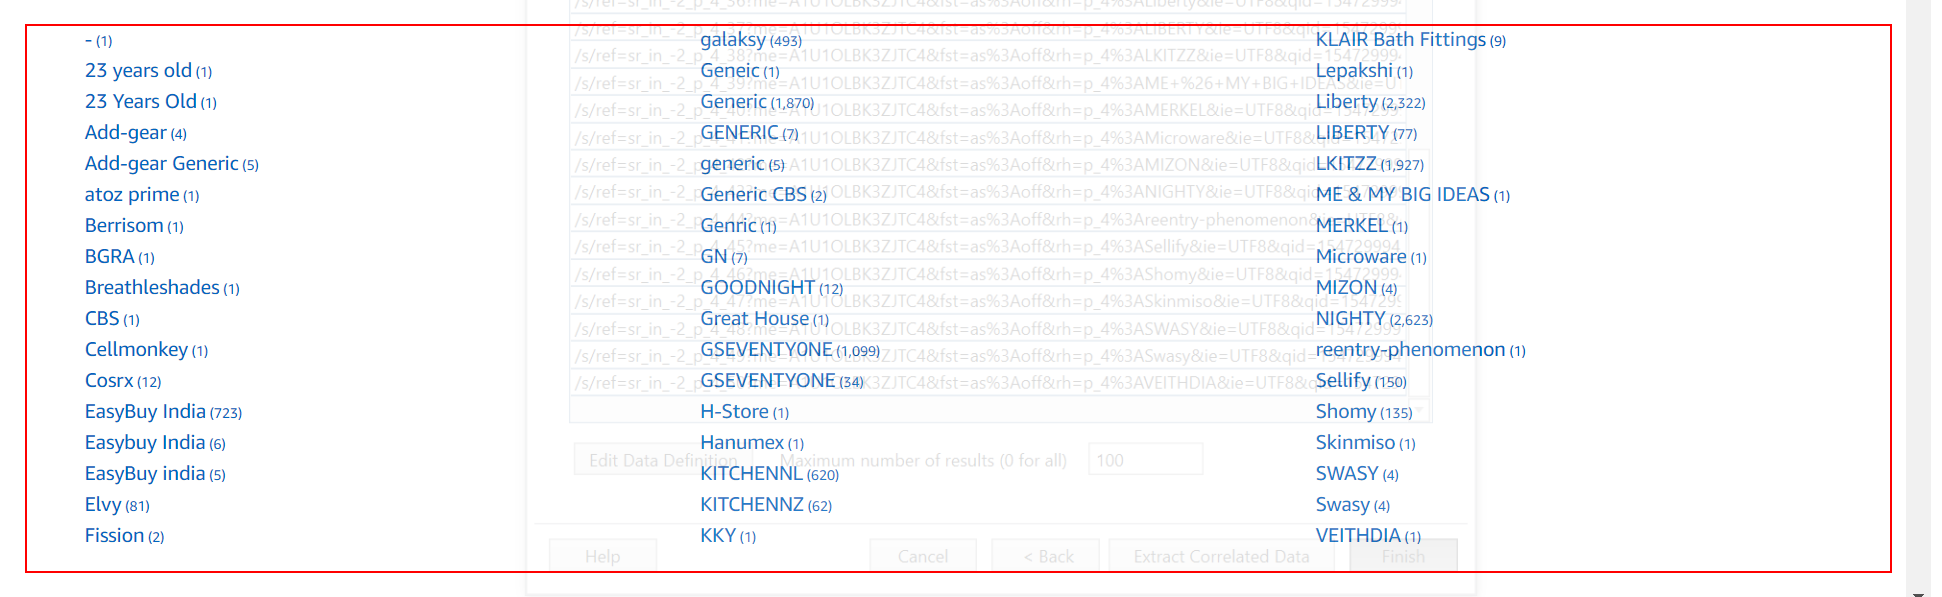
Task: Get urls from Excel file and scrap Asin Id and Price
Workflow: Get Brands Data Links

Step 1 [then]: get-text from the element

Step 2 [else]: get-text from the list (no picture)

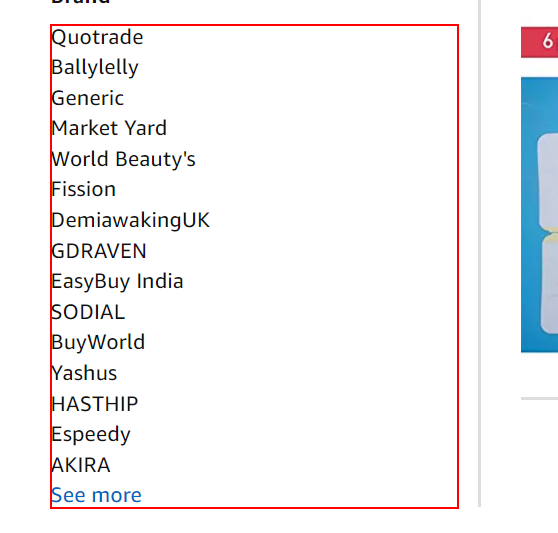
Step 3 [then]: get-text from the list